Run: headless pygame with SDL's dummy video driver; simulated clock (each Clock.tick advances the game by its frame time, no real sleeping); random seed 0; keys injected as events and as key.get_pressed() state; mouse plan: one left click at the window centre at the start of phase 2, then a move to the lower-right quarter at the start of phase 3.
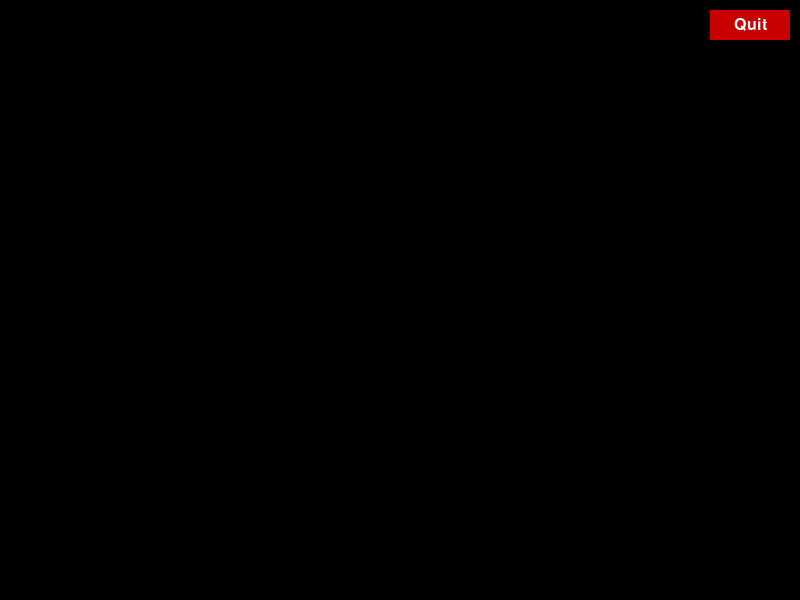
Frame 1 of 1 · flips 1–60 · no input

The pygame program that drew these frames:

import pygame
import random

# initalize pygame
pygame.init()

# create screen dimensions
# using display.set_mode
SCREEN_WIDTH = 800
SCREEN_HEIGHT = 600
screen = pygame.display.set_mode((SCREEN_WIDTH, SCREEN_HEIGHT))
pygame.display.set_caption("GAME TITLE")

# initialize color scheme for reference later
RED = (200, 0, 0) # color for the quit button
WHITE = (255, 255, 255) # color for text and stars

# Design the Quit Button

# --- Quit Button Properties ---
# Define button dimensions
button_width = 80
button_height = 30
# Position the button in the top-right corner with some padding
button_x = SCREEN_WIDTH - button_width - 10 # 10 pixels from the right edge
button_y = 10 # 10 pixels from the top edge
quit_button_rect = pygame.Rect(button_x, button_y, button_width, button_height)

# game loop to keep the window displayed and functional until the game is quit
gameRunning = True
while gameRunning:

	# Event Handling
	for event in pygame.event.get():
		if event.type == pygame.MOUSEBUTTONDOWN and event.button == 1: # If a mouse button is pressed
			gameRunning = False
			
	# Draw the menu
	# Draw the quit button
	pygame.draw.rect(screen, RED, quit_button_rect) 
	font = pygame.font.Font(None, 24) # Choose a font and size
	text = font.render("Quit", True, WHITE) # Render the text "Quit" in white
	text_rect = text.get_rect(center=quit_button_rect.center) # Center text on button
	screen.blit(text, text_rect) # Draw the text
    
	
	# Refresh screen to display elements each loop
	pygame.display.flip()
	
	# Runs quit now that the game loop has exited
	# move to UI menu function
